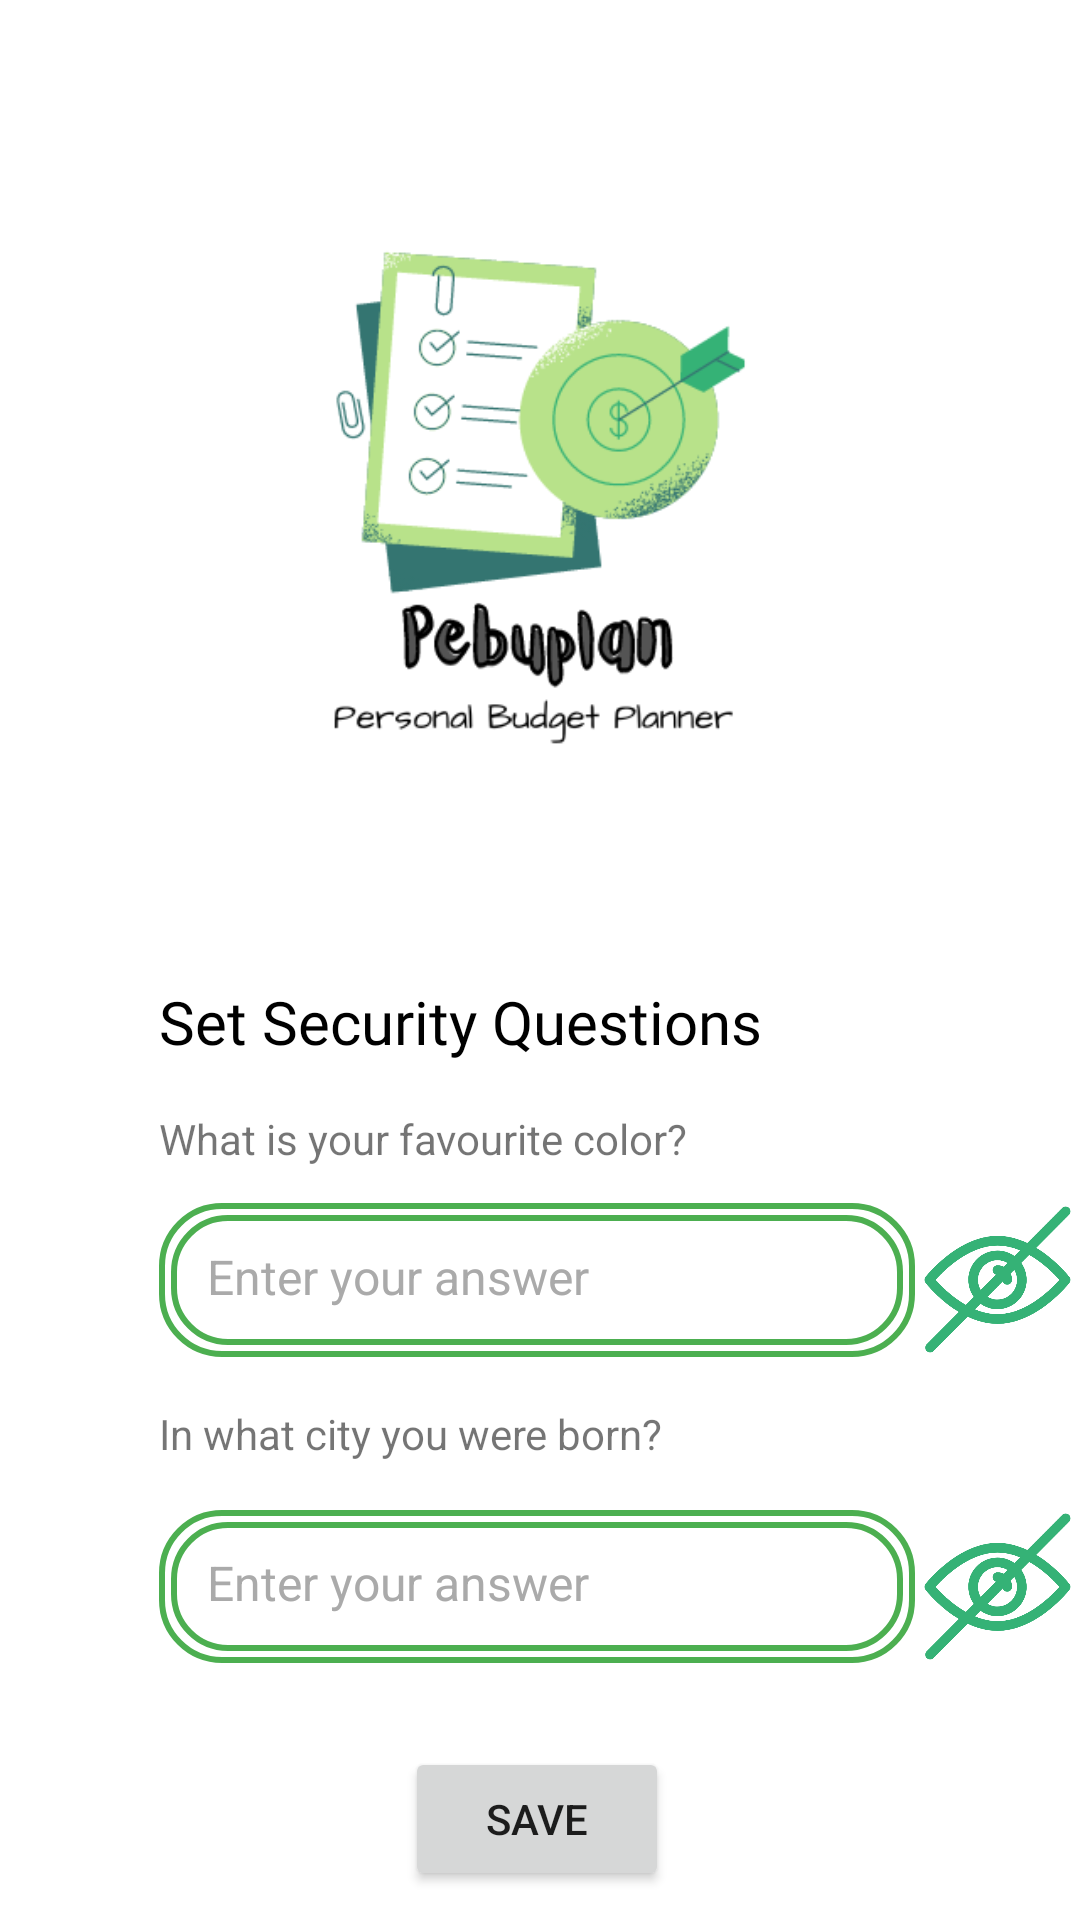

Produce the Android XML layout that renders to this screen, including the resource entries it uses.
<!-- AndroidManifest.xml: application theme Theme.Pebuplan -->
<!-- res/layout/activity_security_questions.xml -->
<?xml version="1.0" encoding="utf-8"?>
<androidx.constraintlayout.widget.ConstraintLayout
    xmlns:android="http://schemas.android.com/apk/res/android"
    xmlns:app="http://schemas.android.com/apk/res-auto"
    xmlns:tools="http://schemas.android.com/tools"
    android:layout_width="match_parent"
    android:layout_height="match_parent"
    tools:context=".activity.PinActivity">


    <ImageView
        android:id="@+id/imageView20"
        android:layout_width="281dp"
        android:layout_height="287dp"
        android:layout_marginTop="16dp"
        app:layout_constraintEnd_toEndOf="parent"
        app:layout_constraintStart_toStartOf="parent"
        app:layout_constraintTop_toTopOf="parent"
        app:srcCompat="@drawable/logo" />

    <TextView
        android:id="@+id/textView32"
        android:layout_width="wrap_content"
        android:layout_height="wrap_content"
        android:layout_marginTop="24dp"
        android:fontFamily="@font/alojalight"
        android:text="Set Security Questions"
        android:textColor="@color/black"
        android:textSize="20sp"
        app:layout_constraintStart_toStartOf="@+id/question1"
        app:layout_constraintTop_toBottomOf="@+id/imageView20" />

    <TextView
        android:id="@+id/question1"
        android:layout_width="310dp"
        android:layout_height="wrap_content"
        android:layout_marginTop="16dp"
        android:text="What is your favourite color?"
        app:layout_constraintStart_toStartOf="@+id/question1_et"
        app:layout_constraintTop_toBottomOf="@+id/textView32" />

    <EditText
        android:id="@+id/question1_et"
        android:layout_width="0dp"
        android:layout_height="0dp"
        android:layout_marginTop="12dp"
        android:inputType="textPassword"
        android:background="@drawable/green_bordered_edit_text"
        android:gravity="center_vertical"
        android:hint="Enter your answer"
        android:padding="16dp"
        android:textColor="@color/green"
        android:textColorHint="@android:color/darker_gray"
        android:textSize="16sp"
        app:layout_constraintEnd_toEndOf="parent"
        app:layout_constraintHorizontal_bias="0.491"
        app:layout_constraintStart_toStartOf="parent"
        app:layout_constraintHeight_percent="0.08"
        app:layout_constraintWidth_percent="0.7"
        app:layout_constraintTop_toBottomOf="@+id/question1" />
    <TextView
        android:id="@+id/question2"
        android:layout_width="310dp"
        android:layout_height="wrap_content"
        android:layout_marginTop="16dp"
        android:text="In what city you were born?"
        app:layout_constraintStart_toStartOf="@+id/question1_et"
        app:layout_constraintTop_toBottomOf="@+id/question1_et" />
    <EditText
        android:id="@+id/question2_et"
        android:layout_width="0dp"
        android:layout_height="0dp"
        android:layout_marginTop="16dp"
        android:background="@drawable/green_bordered_edit_text"
        android:gravity="center_vertical"
        android:hint="Enter your answer"
        android:inputType="textPassword"
        android:padding="16dp"
        android:textColor="@color/green"
        android:textColorHint="@android:color/darker_gray"
        android:textSize="16sp"
        app:layout_constraintEnd_toEndOf="@+id/question2"
        app:layout_constraintHorizontal_bias="0.0"
        app:layout_constraintHeight_percent="0.08"
        app:layout_constraintWidth_percent="0.7"
        app:layout_constraintStart_toStartOf="@+id/question2"
        app:layout_constraintTop_toBottomOf="@+id/question2" />

    <Button
        android:id="@+id/security_save_btn"
        android:layout_width="wrap_content"
        android:layout_height="wrap_content"
        android:layout_marginTop="28dp"
        android:text="Save"
        app:layout_constraintEnd_toEndOf="@+id/question2_et"
        app:layout_constraintStart_toStartOf="@+id/question2_et"
        app:layout_constraintTop_toBottomOf="@+id/question2_et" />

    <ImageView
        android:id="@+id/ques1Show"
        android:layout_width="49dp"
        android:layout_height="49dp"
        app:layout_constraintBottom_toBottomOf="@+id/question1_et"
        app:layout_constraintEnd_toEndOf="parent"
        app:layout_constraintStart_toEndOf="@+id/question1_et"
        app:layout_constraintTop_toTopOf="@+id/question1_et"
        app:srcCompat="@drawable/hide_password" />

    <ImageView
        android:id="@+id/ques2Show"
        android:layout_width="49dp"
        android:layout_height="49dp"
        app:layout_constraintBottom_toBottomOf="@+id/question2_et"
        app:layout_constraintEnd_toEndOf="parent"
        app:layout_constraintStart_toEndOf="@+id/question2_et"
        app:layout_constraintTop_toTopOf="@+id/question2_et"
        app:srcCompat="@drawable/hide_password" />
</androidx.constraintlayout.widget.ConstraintLayout>
<!-- resources referenced by this layout -->
<resources>
  <color name="black">#FF000000</color>
  <color name="green">#4CAF50</color>
  <!-- drawable green_bordered_edit_text (drawable) -->
  <layer-list xmlns:android="http://schemas.android.com/apk/res/android">
  
      
      <item>
          <shape android:shape="rectangle">
              <stroke
                  android:width="2dp"
                  android:color="#4CAF50" />
              <corners android:radius="20dp" />
          </shape>
      </item>
  
      
      <item android:top="2dp" android:left="2dp" android:right="2dp" android:bottom="2dp">
          <shape android:shape="rectangle">
              <stroke
                  android:width="0dp"
                  android:color="@android:color/white" />
              <corners android:radius="18dp" />
          </shape>
      </item>
  
      
      <item android:top="4dp" android:left="4dp" android:right="4dp" android:bottom="4dp">
          <shape android:shape="rectangle">
              <stroke
                  android:width="2dp"
                  android:color="#4CAF50" />
              <corners android:radius="18dp" />
          </shape>
      </item>
  
      
      <item android:top="8dp" android:left="8dp" android:right="8dp" android:bottom="8dp">
          <shape android:shape="rectangle">
              <solid android:color="@android:color/white" />
              <corners android:radius="18dp" />
          </shape>
      </item>
  
  </layer-list>
  <!-- drawable hide_password: png bitmap (drawable, 28398 bytes) -->
  <!-- drawable logo: png bitmap (drawable, 34362 bytes) -->
  <style name="Theme.Pebuplan" parent="Theme.MaterialComponents.DayNight.NoActionBar">
          
          <item name="colorPrimary">@color/purple_500</item>
          <item name="colorPrimaryVariant">@color/purple_700</item>
          <item name="colorOnPrimary">@color/white</item>
          
          <item name="colorSecondary">@color/teal_200</item>
          <item name="colorSecondaryVariant">@color/teal_700</item>
          <item name="colorOnSecondary">@color/black</item>
          
          <item name="android:statusBarColor">?attr/colorPrimaryVariant</item>
  
          
      </style>
  <color name="purple_500">#35b276</color>
  <color name="purple_700">#41A545</color>
  <color name="white">#FFFFFFFF</color>
  <color name="teal_200">#FF03DAC5</color>
  <color name="teal_700">#FF018786</color>
</resources>
